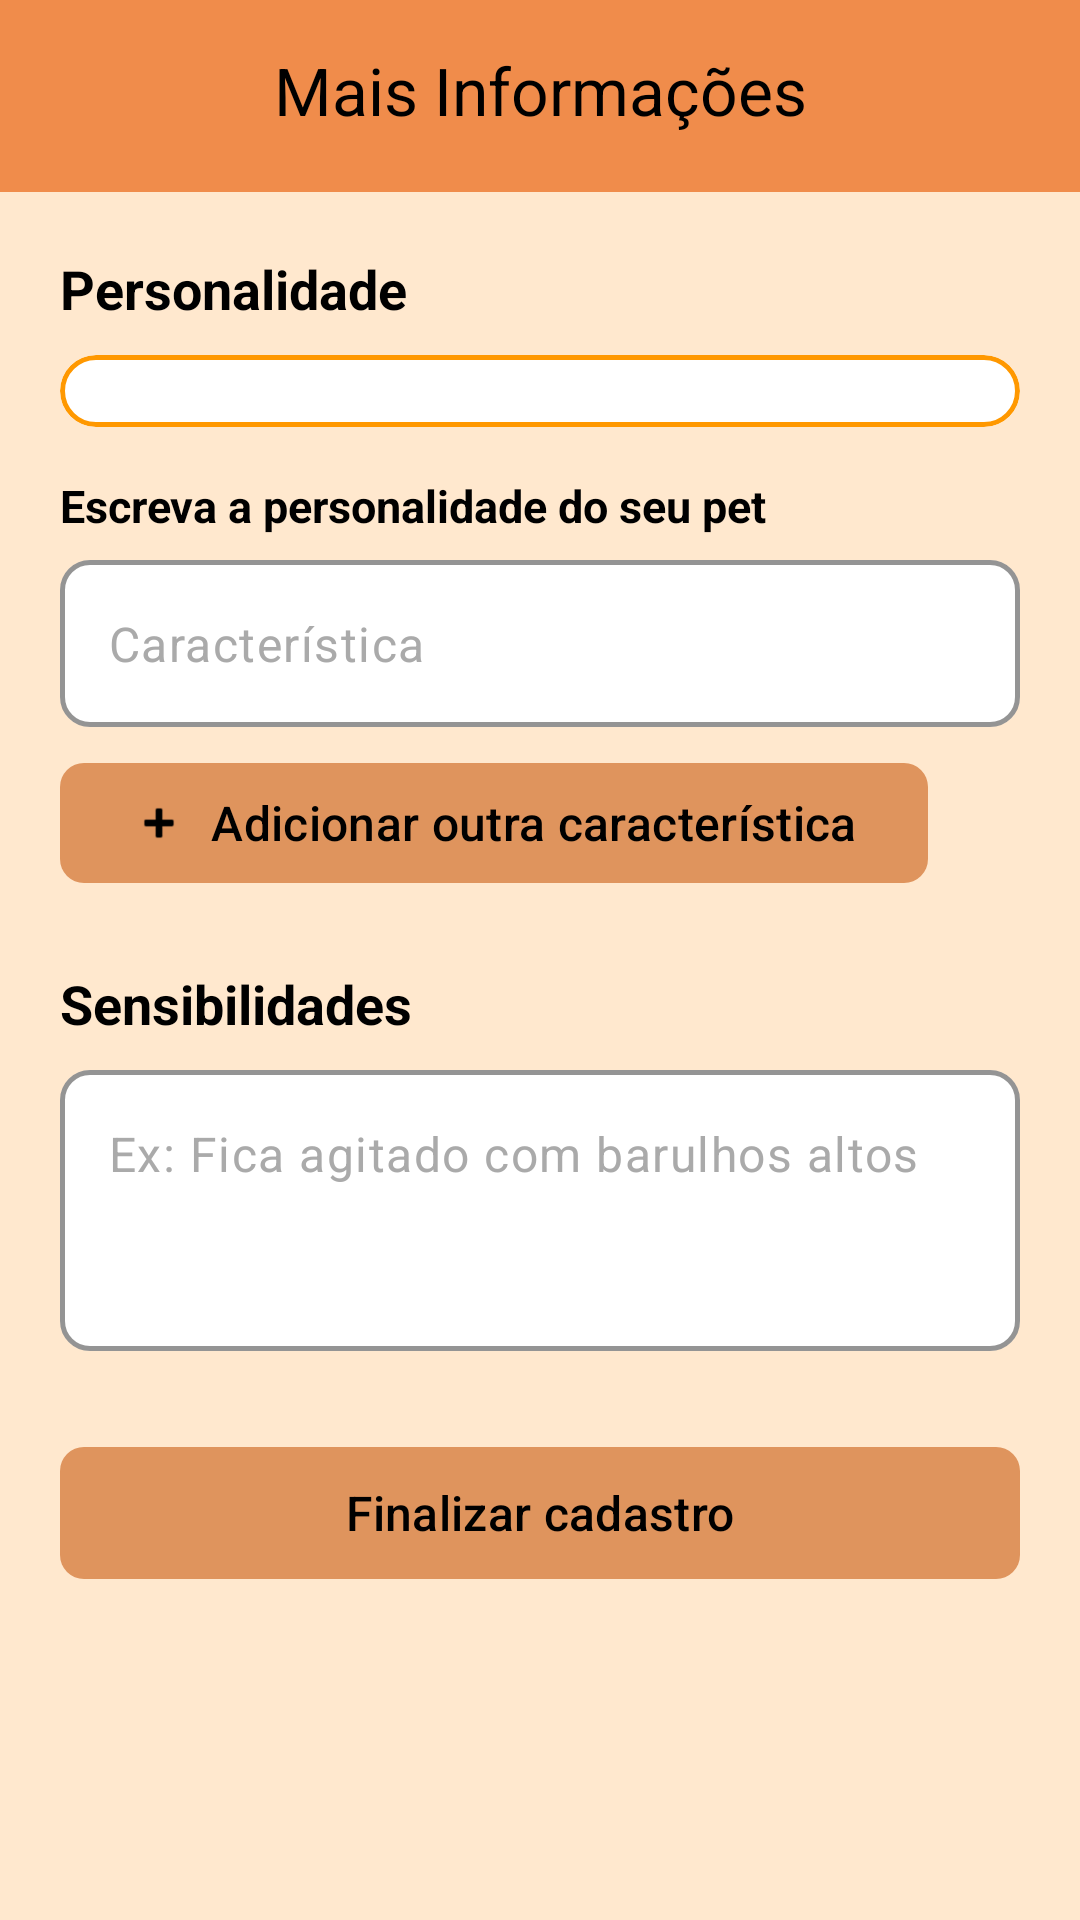

Android layout source for this screen:
<!-- AndroidManifest.xml: application theme Theme.ProtPetverso1 -->
<!-- res/layout/mais_info_pet_layout.xml -->
<?xml version="1.0" encoding="utf-8"?>
<LinearLayout xmlns:android="http://schemas.android.com/apk/res/android"
    xmlns:app="http://schemas.android.com/apk/res-auto"
    android:id="@+id/rootMaisInfo"
    android:layout_width="match_parent"
    android:layout_height="match_parent"
    android:orientation="vertical"
    android:background="#FFE8CE">

    
    <com.google.android.material.appbar.MaterialToolbar
        android:id="@+id/toolbarMaisInfo"
        android:layout_width="match_parent"
        android:layout_height="wrap_content"
        android:minHeight="?attr/actionBarSize"
        android:background="#F08C4B"
        android:paddingBottom="4dp"
        app:navigationIcon="@drawable/baseline_arrow_back"
        app:navigationIconTint="#000000"
        app:title="Mais Informações"
        app:titleCentered="true"
        app:titleTextColor="#000000" />

    <androidx.core.widget.NestedScrollView
        android:id="@+id/scrollMaisInfo"
        android:layout_width="match_parent"
        android:layout_height="0dp"
        android:layout_weight="1"
        android:fillViewport="true"
        android:clipToPadding="false"
        android:isScrollContainer="true"
        android:overScrollMode="never">

        <LinearLayout
            android:layout_width="match_parent"
            android:layout_height="wrap_content"
            android:orientation="vertical"
            android:paddingHorizontal="20dp"
            android:paddingTop="20dp"
            android:paddingBottom="48dp">

            <TextView
                android:layout_width="wrap_content"
                android:layout_height="wrap_content"
                android:layout_marginBottom="10dp"
                android:text="Personalidade"
                android:textColor="#000000"
                android:textSize="18sp"
                android:textStyle="bold" />

            <com.google.android.material.card.MaterialCardView
                android:layout_width="match_parent"
                android:layout_height="wrap_content"
                android:layout_marginBottom="16dp"
                app:cardBackgroundColor="#FFFFFF"
                app:cardCornerRadius="12dp"
                app:cardElevation="0dp"
                app:strokeColor="#FF9800"
                app:strokeWidth="1.5dp">

                <com.google.android.material.chip.ChipGroup
                    android:id="@+id/chipGroupPersonalidades"
                    android:layout_width="match_parent"
                    android:layout_height="wrap_content"
                    android:padding="12dp"
                    app:chipSpacingHorizontal="8dp"
                    app:chipSpacingVertical="8dp"
                    app:singleSelection="false" />
            </com.google.android.material.card.MaterialCardView>

            <TextView
                android:layout_width="wrap_content"
                android:layout_height="wrap_content"
                android:layout_marginBottom="8dp"
                android:text="Escreva a personalidade do seu pet"
                android:textColor="#000000"
                android:textSize="15sp"
                android:textStyle="bold" />

            <com.google.android.material.textfield.TextInputLayout
                android:id="@+id/ipNovaPersonalidade"
                android:layout_width="match_parent"
                android:layout_height="wrap_content"
                android:layout_marginBottom="8dp"
                app:boxBackgroundMode="outline"
                app:boxBackgroundColor="#FFFFFF"
                app:boxStrokeColor="#FF9800"
                app:boxStrokeWidth="1.5dp"
                app:boxCornerRadiusTopStart="10dp"
                app:boxCornerRadiusTopEnd="10dp"
                app:boxCornerRadiusBottomStart="10dp"
                app:boxCornerRadiusBottomEnd="10dp"
                app:hintEnabled="false"
                app:cursorColor="#000000"
                app:boxStrokeWidthFocused="2dp">

                <com.google.android.material.textfield.TextInputEditText
                    android:id="@+id/edtNovaPersonalidade"
                    android:hint="Característica"
                    android:layout_width="match_parent"
                    android:layout_height="wrap_content"
                    android:background="@drawable/bg_campo_branco"
                    android:inputType="textCapSentences"
                    android:maxLines="1"
                    android:imeOptions="actionDone"
                    android:textColor="#000000"
                    android:textColorHint="#AAAAAA" />
            </com.google.android.material.textfield.TextInputLayout>

            <com.google.android.material.button.MaterialButton
                android:id="@+id/btnAdicionarCaracteristica"
                android:layout_width="wrap_content"
                android:layout_height="wrap_content"
                android:layout_marginBottom="24dp"
                android:text="Adicionar outra característica"
                android:textAllCaps="false"
                android:textColor="#000000"
                android:textSize="16sp"
                app:backgroundTint="#DF945D"
                app:cornerRadius="8dp"
                app:icon="@android:drawable/ic_input_add"
                app:iconTint="#000000" />

            <TextView
                android:layout_width="wrap_content"
                android:layout_height="wrap_content"
                android:layout_marginBottom="10dp"
                android:text="Sensibilidades"
                android:textColor="#000000"
                android:textSize="18sp"
                android:textStyle="bold" />

            <com.google.android.material.textfield.TextInputLayout
                android:id="@+id/ipSensibilidades"
                android:layout_width="match_parent"
                android:layout_height="wrap_content"
                android:layout_marginBottom="28dp"
                app:boxBackgroundMode="outline"
                app:boxBackgroundColor="#FFFFFF"
                app:boxStrokeColor="#FF9800"
                app:boxStrokeWidth="1.5dp"
                app:boxStrokeWidthFocused="2dp"
                app:boxCornerRadiusTopStart="10dp"
                app:boxCornerRadiusTopEnd="10dp"
                app:boxCornerRadiusBottomStart="10dp"
                app:boxCornerRadiusBottomEnd="10dp"
                app:hintEnabled="false"
                app:cursorColor="#000000">

                <com.google.android.material.textfield.TextInputEditText
                    android:id="@+id/edtSensibilidades"
                    android:hint="Ex: Fica agitado com barulhos altos"
                    android:layout_width="match_parent"
                    android:layout_height="wrap_content"
                    android:gravity="top|start"
                    android:background="@drawable/bg_campo_branco"
                    android:inputType="textMultiLine|textCapSentences"
                    android:minLines="3"
                    android:textColor="#000000"
                    android:textColorHint="#AAAAAA" />
            </com.google.android.material.textfield.TextInputLayout>

            <com.google.android.material.button.MaterialButton
                android:id="@+id/btnFinalizarCadastro"
                android:layout_width="match_parent"
                android:layout_height="52dp"
                android:text="Finalizar cadastro"
                android:textAllCaps="false"
                android:textColor="#000000"
                android:textSize="16sp"
                app:backgroundTint="#DF945D"
                app:cornerRadius="8dp" />

        </LinearLayout>
    </androidx.core.widget.NestedScrollView>
</LinearLayout>
<!-- resources referenced by this layout -->
<resources>
  <style name="Theme.ProtPetverso1" parent="Base.Theme.ProtPetverso1">
      </style>
  <style name="Base.Theme.ProtPetverso1" parent="Theme.Material3.DayNight.NoActionBar">
          
          
      </style>
</resources>
